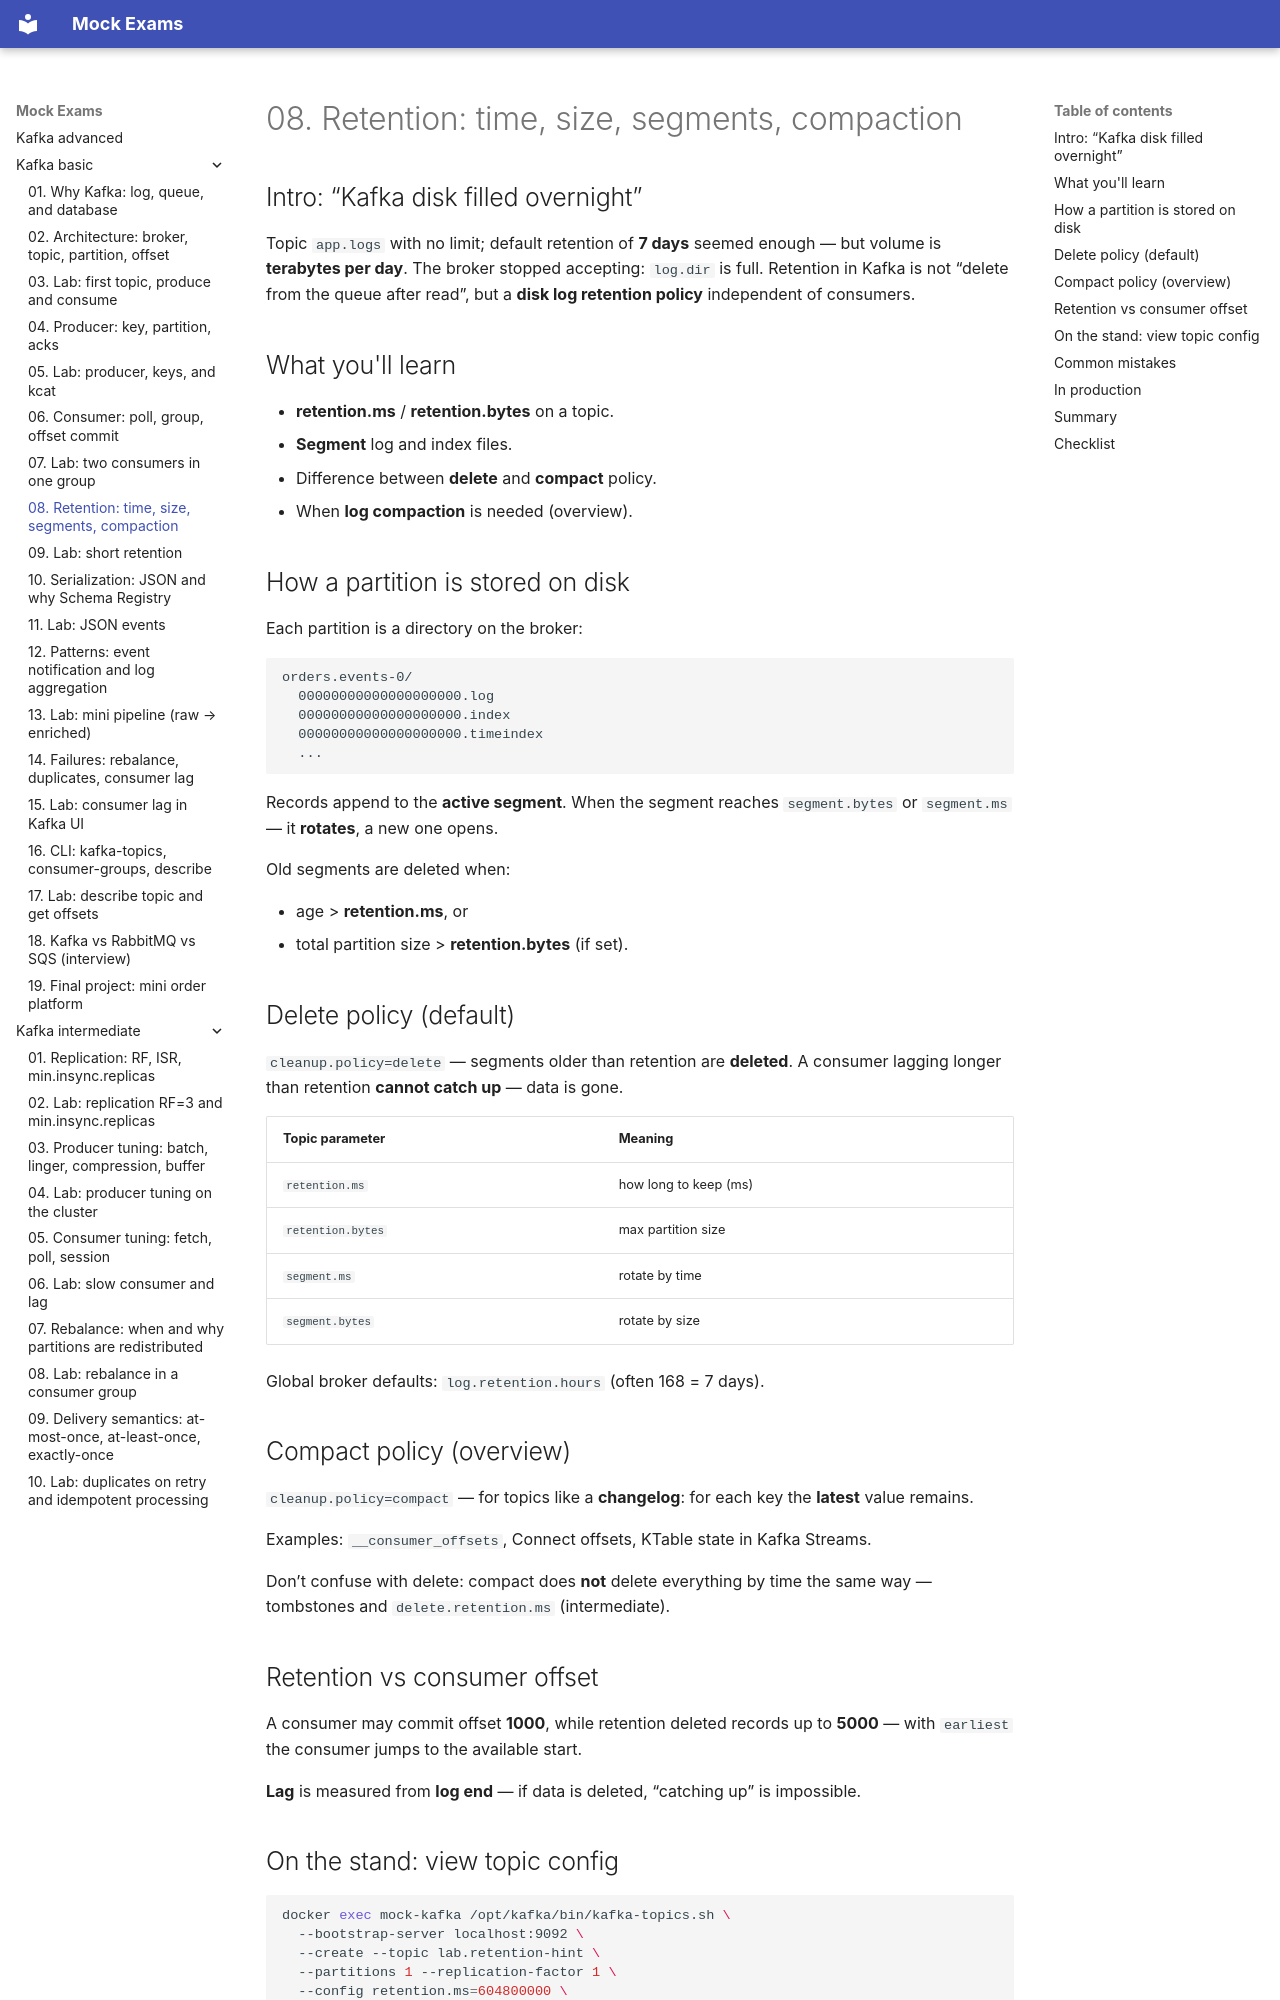

repository: FedorArbuzov/mock-exams · page: kafka-basic/08-retention/index.html · generator: mkdocs

# 08. Retention: time, size, segments, compaction

## Intro: “Kafka disk filled overnight”

Topic `app.logs` with no limit; default retention of **7 days** seemed enough — but volume is **terabytes per day**. The broker stopped accepting: `log.dir` is full. Retention in Kafka is not “delete from the queue after read”, but a **disk log retention policy** independent of consumers.

## What you'll learn

- **retention.ms** / **retention.bytes** on a topic.
- **Segment** log and index files.
- Difference between **delete** and **compact** policy.
- When **log compaction** is needed (overview).

## How a partition is stored on disk

Each partition is a directory on the broker:

```text
orders.events-0/
  00000000000000000000.log
  00000000000000000000.index
  00000000000000000000.timeindex
  ...
```

Records append to the **active segment**. When the segment reaches `segment.bytes` or `segment.ms` — it **rotates**, a new one opens.

Old segments are deleted when:

- age > **retention.ms**, or
- total partition size > **retention.bytes** (if set).

## Delete policy (default)

`cleanup.policy=delete` — segments older than retention are **deleted**. A consumer lagging longer than retention **cannot catch up** — data is gone.

| Topic parameter | Meaning |
|-----------------|---------|
| `retention.ms` | how long to keep (ms) |
| `retention.bytes` | max partition size |
| `segment.ms` | rotate by time |
| `segment.bytes` | rotate by size |

Global broker defaults: `log.retention.hours` (often 168 = 7 days).

## Compact policy (overview)

`cleanup.policy=compact` — for topics like a **changelog**: for each key the **latest** value remains.

Examples: `__consumer_offsets`, Connect offsets, KTable state in Kafka Streams.

Don’t confuse with delete: compact does **not** delete everything by time the same way — tombstones and `delete.retention.ms` (intermediate).

## Retention vs consumer offset

A consumer may commit offset **1000**, while retention deleted records up to **5000** — with `earliest` the consumer jumps to the available start.

**Lag** is measured from **log end** — if data is deleted, “catching up” is impossible.
